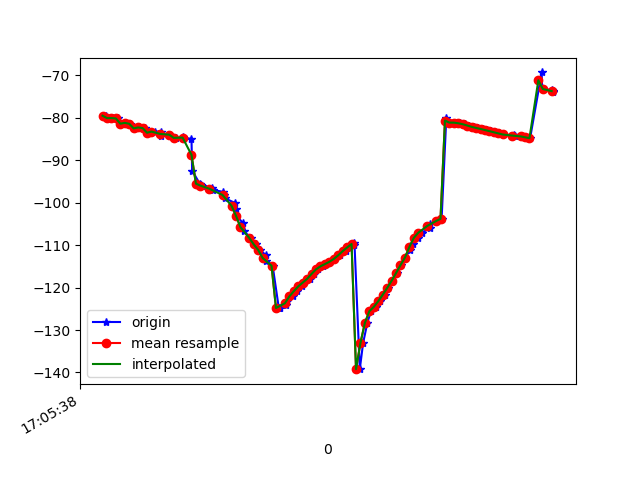

Data behind this chart, as committed beside it:
1618851938596, 1547634432158173, -79.536934, 31.828241, -16.022474
1618851938612, 1547634451388943, -80.1, 32.02, -15.45
1618851938625, 1547634470619713, -80.09, 32.08, -16.08
1618851938648, 1547634489850483, -80.18, 31.93, -15.75
1618851938665, 1547634509081253, -81.42, 32.83, -15.39
1618851938683, 1547634528312023, -81.22, 32.77, -15.68
1618851938703, 1547634547542793, -81.43, 32.68, -15.19
1618851938722, 1547634566773563, -82.51, 33.61, -15.53
1618851938743, 1547634586004333, -82.3, 33.56, -15.72
1618851938769, 1547634605235103, -82.44, 33.51, -15.01
1618851938793, 1547634624465873, -83.54, 34.43, -14.99
1618851938817, 1547634643696643, -83.28, 34.35, -15.28
1618851938841, 1547634662927413, -83.36, 34.26, -14.65
1618851938844, 1547634682158183, -84.32, 35.04, -14.19
1618851938881, 1547634701388953, -84.02, 34.99, -14.6
1618851938884, 1547634720619723, -83.99, 34.58, -14.03
1618851938909, 1547634739850493, -84.75, 34.8, -13.39
1618851938940, 1547634759081263, -84.74, 35.01, -14.04
1618851938943, 1547634778312033, -84.63, 35.04, -14.02
1618851938980, 1547634797542803, -85.02, 35.41, -13.6
1618851938983, 1547634816773573, -92.46, 34.03, -15.34
1618851939017, 1547634836004343, -95.53, 35.87, -13.42
1618851939024, 1547634855235113, -95.83, 35.95, -13.09
1618851939027, 1547634874465883, -96.16, 36.08, -12.61
1618851939072, 1547634893696653, -96.5, 36.26, -11.96
1618851939076, 1547634912927423, -96.95, 36.43, -11.07
1618851939123, 1547634932158193, -97.51, 36.58, -9.84
1618851939127, 1547634951388963, -98.16, 36.65, -8.293
1618851939130, 1547634970619733, -98.96, 36.6, -6.361
1618851939174, 1547634989850503, -100, 36.5, -3.933
1618851939179, 1547635009081273, -101.4, 36.39, -0.9342
1618851939182, 1547635028312043, -103.1, 36.24, 2.612
1618851939212, 1547635047542813, -104.8, 35.84, 6.726
1618851939215, 1547635066773583, -106.7, 35.06, 11.28
1618851939246, 1547635086004353, -108.3, 34.05, 15.94
1618851939269, 1547635105235123, -109.8, 33.02, 20.63
1618851939289, 1547635124465893, -111.1, 31.86, 25.48
1618851939315, 1547635143696663, -112.4, 30.46, 30.48
1618851939316, 1547635162927433, -113.7, 29.08, 35.4
1618851939345, 1547635182158203, -114.9, 27.83, 40.01
1618851939373, 1547635201388973, -124.9, 29.89, 41.67
1618851939376, 1547635220619743, -124.7, 24.82, 48.32
1618851939406, 1547635239850513, -124.2, 22.94, 52
1618851939409, 1547635259081283, -123.3, 20.98, 55.59
1618851939438, 1547635278312053, -122.1, 19.17, 58.93
1618851939453, 1547635297542823, -120.9, 17.55, 61.91
1618851939478, 1547635316773593, -119.7, 16.02, 64.5
1618851939481, 1547635336004363, -118.8, 14.63, 66.74
1618851939512, 1547635355235133, -117.9, 13.41, 68.62
1618851939530, 1547635374465903, -116.8, 12.22, 69.96
1618851939547, 1547635393696673, -115.7, 11.1, 70.73
1618851939571, 1547635412927443, -115, 10.14, 71
1618851939585, 1547635432158213, -114.5, 9.32, 70.72
1618851939605, 1547635451388983, -113.9, 8.722, 69.77
1618851939623, 1547635470619753, -113.3, 8.307, 68.3
1618851939649, 1547635489850523, -112.4, 8.087, 66.44
1618851939674, 1547635509081293, -111.4, 7.889, 64.2
1618851939680, 1547635528312063, -110.6, 7.691, 61.58
1618851939711, 1547635547542833, -110, 7.573, 58.55
1618851939713, 1547635566773603, -109.5, 7.664, 55.12
1618851939737, 1547635586004373, -139.2, 16.6, 56.46
... 45 more rows
